Run: headless pygame with SDL's dummy video driver; simulated clock (each Clock.tick advances the game by its frame time, no real sleeping); random seed 0; keys injected as events and as key.get_pressed() state; no mouse input.
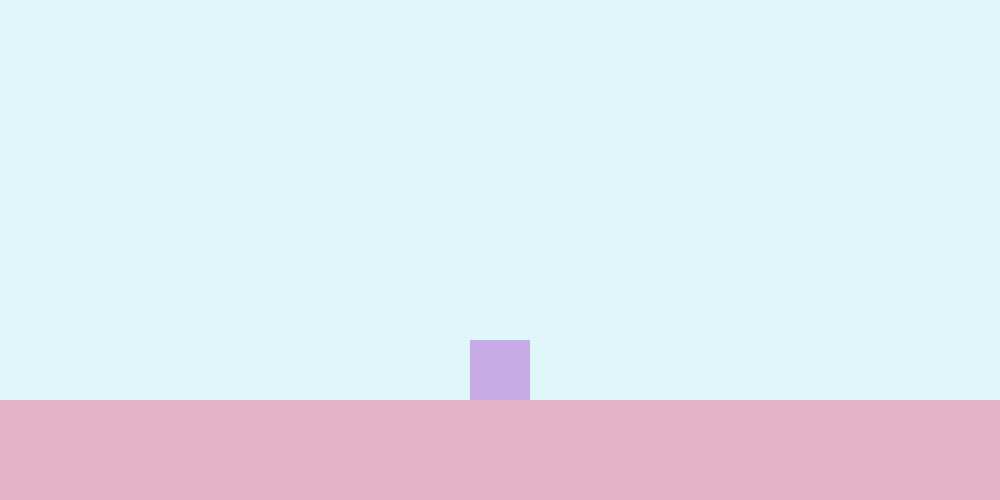
Frame 1 of 4 · flips 1–60 · no input
Frame 2 of 4 · flips 61–180 · tapped SPACE, RETURN · held RIGHT (→), D · screen unchanged from frame 1, image omitted
Frame 3 of 4 · flips 181–300 · held DOWN (↓), S · screen unchanged from frame 2, image omitted
Frame 4 of 4 · flips 301–420 · held LEFT (←), A, UP (↑), W · screen unchanged from frame 3, image omitted

The pygame program that drew these frames:

#
# File to open game window
#

import pygame

# Window properties
background_colour = (224, 247, 250)    # Amount of red, green, blue (255 is max)
(width, height) = (1000, 500)       # Size of window
caption = "Platform game"
#dirt_colour = (205, 175, 140)
platform_colour = (230, 180, 200)       # blue
#cloud_colour = (255, 205, 225)
player_colour = (200, 170, 230)


# Create window
screen = pygame.display.set_mode((width, height))       # Create window
pygame.display.set_caption(caption)             # Add caption to window

screen.fill(background_colour)
# draw block (x,y,width,height), x,y is top left corner
pygame.draw.rect(screen, platform_colour, (0, 400, 1000, 100))
#pygame.draw.rect(screen, dirt_colour, (0,430,1000,70))
pygame.draw.rect(screen, player_colour, (470,340,60,60))


# Keep window open until user closes it
running = True
while running:
    for event in pygame.event.get():        # Goes through all user inputs as events
        if event.type == pygame.QUIT:       # If user presses X on window
            running = False                 # End while loop / close window
    
    
    pygame.display.flip()           # Display the window
